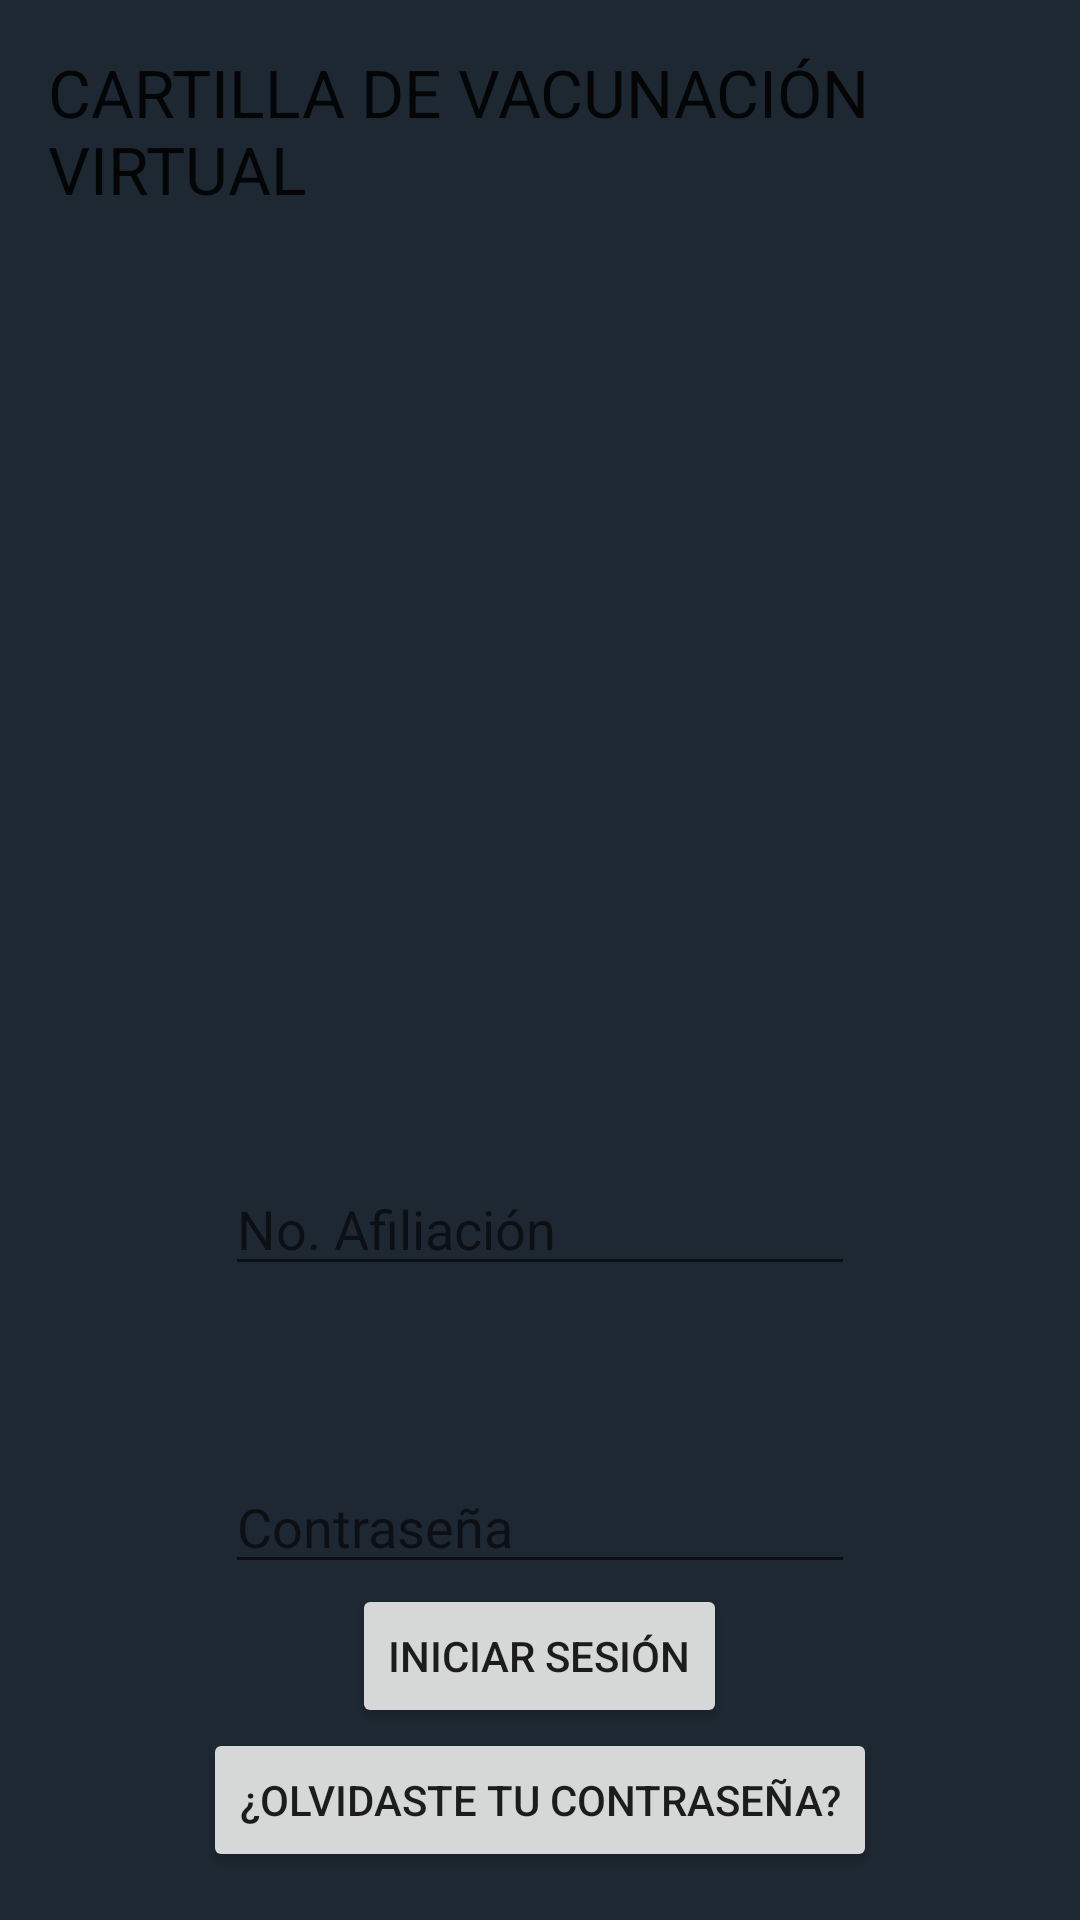

Android layout source for this screen:
<!-- AndroidManifest.xml: application theme AppTheme -->
<!-- res/layout/activity_login.xml -->
<?xml version="1.0" encoding="utf-8"?>
<RelativeLayout xmlns:android="http://schemas.android.com/apk/res/android"
    xmlns:tools="http://schemas.android.com/tools"
    android:layout_width="match_parent"
    android:layout_height="match_parent"
    android:paddingBottom="@dimen/activity_vertical_margin"
    android:paddingLeft="@dimen/activity_horizontal_margin"
    android:paddingRight="@dimen/activity_horizontal_margin"
    android:paddingTop="@dimen/activity_vertical_margin"
    android:background="#1E2832"
    tools:context="com.example.ortega.vaccinesapp.LoginActivity">

    <TextView
        android:layout_width="wrap_content"
        android:layout_height="wrap_content"
        android:textAppearance="?android:attr/textAppearanceLarge"
        android:text="CARTILLA DE VACUNACIÓN VIRTUAL"
        android:id="@+id/textView3"
        android:layout_alignParentTop="true"
        android:layout_centerHorizontal="true"
        android:textAlignment="center" />

    <Button
        android:layout_width="wrap_content"
        android:layout_height="wrap_content"
        android:text="¿Olvidaste tu contraseña?"
        android:id="@+id/button"
        android:layout_alignParentBottom="true"
        android:layout_centerHorizontal="true" />

    <Button
        android:layout_width="wrap_content"
        android:layout_height="wrap_content"
        android:text="Iniciar Sesión"
        android:id="@+id/buttonLogin"
        android:layout_above="@+id/button"
        android:layout_centerHorizontal="true" />

    <EditText
        android:layout_width="wrap_content"
        android:layout_height="wrap_content"
        android:inputType="textPassword"
        android:ems="10"
        android:id="@+id/etPassword"
        android:hint="Contraseña"
        android:layout_above="@+id/buttonLogin"
        android:layout_alignStart="@+id/etNumAfiliacion" />

    <EditText
        android:layout_width="wrap_content"
        android:layout_height="wrap_content"
        android:inputType="number"
        android:ems="10"
        android:id="@+id/etNumAfiliacion"
        android:layout_marginBottom="58dp"
        android:hint="No. Afiliación"
        android:layout_above="@+id/etPassword"
        android:layout_centerHorizontal="true" />

</RelativeLayout>
<!-- resources referenced by this layout -->
<resources>
  <dimen name="activity_horizontal_margin">16dp</dimen>
  <dimen name="activity_vertical_margin">16dp</dimen>
  <style name="AppTheme" parent="Theme.AppCompat.Light.DarkActionBar">
          
          <item name="colorPrimary">@color/colorPrimary</item>
          <item name="colorPrimaryDark">@color/colorPrimaryDark</item>
          <item name="colorAccent">@color/colorAccent</item>
      </style>
  <color name="colorPrimary">#3F51B5</color>
  <color name="colorPrimaryDark">#303F9F</color>
  <color name="colorAccent">#FF4081</color>
</resources>
